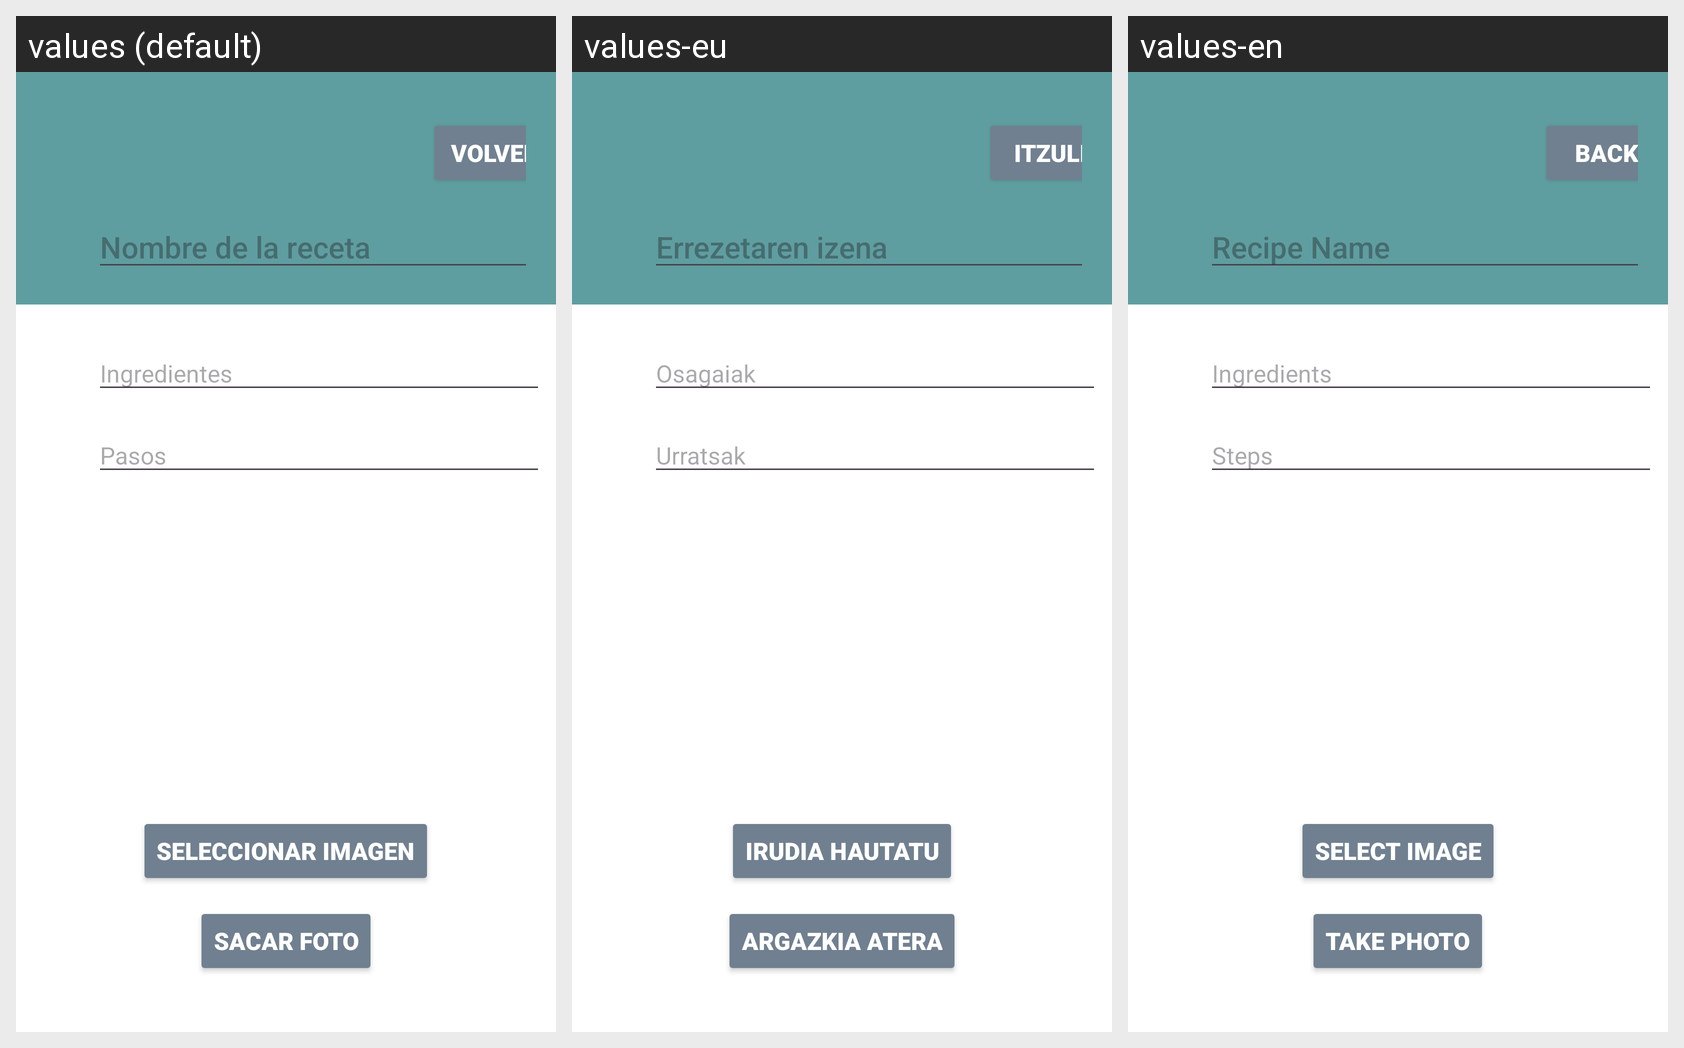

This grid shows one Android layout under several languages. Give, for every string resource on the screen, its name, the default text and each shown locale's text.
Android screen res/layout/activity_add_recipe.xml rendered under 3 locales, left to right: values (default), values-eu, values-en. Device: Nexus 5 (rendered at 1080×1920; each locale shown at half size, 540×960, under a caption strip naming it); theme Theme.Proyecto1.
Strings drawn on this screen, with the default value and each locale's value (text and hints the layout hard-codes appear in the picture but are not listed):

back
  values: Volver
  values-eu: Itzuli
  values-en: Back

recipe_name
  values: Nombre de la receta
  values-eu: Errezetaren izena
  values-en: Recipe Name

ingredients
  values: Ingredientes
  values-eu: Osagaiak
  values-en: Ingredients

steps
  values: Pasos
  values-eu: Urratsak
  values-en: Steps

select_image
  values: Seleccionar imagen
  values-eu: Irudia hautatu
  values-en: Select Image

take_photo
  values: Sacar foto
  values-eu: Argazkia atera
  values-en: Take Photo

save_recipe
  values: Guardar receta
  values-eu: Errezeta gorde
  values-en: Save Recipe
